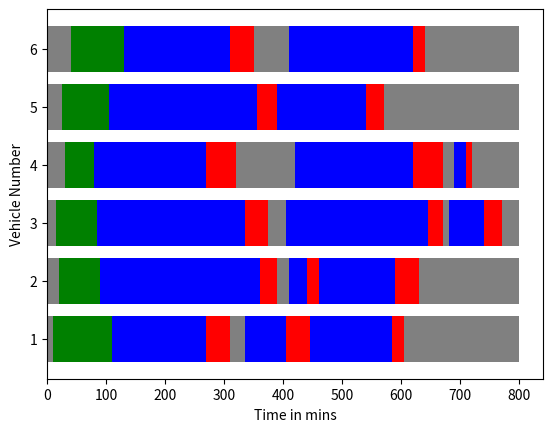

Write the Python code that produced this figure.
# Importing the matplotlb.pyplot 
import matplotlib.pyplot as plt 
import numpy as np

# y-axis
vehicle_no = [ 1 , 2 , 3 , 4 , 5 , 6]

# gannt chart content
parking = [10, 20, 15, 30, 25, 40]
loading = [100, 70, 70, 50, 80, 90]  

# trip1
moving1 = [160, 270, 250, 190, 250, 180]  
unloading1 = [40, 30, 40, 50, 35, 40]
idle1=[25, 20, 30, 100, 0, 60]

add1=list(np.add(parking,loading))
add2=list(np.add(add1,moving1))
add3=list(np.add(add2,unloading1))


# trip2
moving2 = [70, 30, 240, 200, 150, 210]  
unloading2 = [40, 20, 25, 50, 30, 20]
idle2=[0, 0, 10, 20, 0, 60]

add4=list(np.add(add3,idle1))
add5=list(np.add(add4,moving2))
add6=list(np.add(add5,unloading2))


# trip3
moving3 = [140, 130, 60, 20, 0, 0]  
unloading3 = [20, 40, 30, 10, 0, 0]
idle3=[195, 170, 30, 80, 230, 100]

add7=list(np.add(add6,idle2))
add8=list(np.add(add7,moving3))
add9=list(np.add(add8,unloading3))


# Gannt chart Making
plt.barh(vehicle_no, parking, color="grey")  
# careful: notice "bottom" parameter became "left"
plt.barh(vehicle_no, loading, left=parking, color="green")

#plotting trip 1
plt.barh(vehicle_no, moving1, left=add1, color="blue") 
plt.barh(vehicle_no, unloading1, left=add2, color="red") 
plt.barh(vehicle_no, idle1, left=add3, color="grey") 

#plotting trip 2
plt.barh(vehicle_no, moving2, left=add4, color="blue") 
plt.barh(vehicle_no, unloading2, left=add5, color="red") 
plt.barh(vehicle_no, idle2, left=add6, color="grey")

#plotting trip 3
plt.barh(vehicle_no, moving3, left=add7, color="blue") 
plt.barh(vehicle_no, unloading3, left=add8, color="red") 
plt.barh(vehicle_no, idle3, left=add9, color="grey") 

# we also need to switch the labels
plt.xlabel('Time in mins')  
plt.ylabel('Vehicle Number')

# plt.show()
# plt.savefig('gantt.png')

# Report Generation Program
def ReportGeneration():
      # print("Hello from a function \n")
      
      # idle time for all vehicles
      idle_list = [] 
      for i in range(0, len(parking)): 
            idle_list.append(parking[i] + 
            idle1[i] + 
            idle2[i] +
            idle3[i]
            )
      print("Idle time:")
      for i in range(0,len(parking)):
            print("Vehicle no " + str(i+1)+ ": " +str(idle_list[i]))
      # print(idle_list)
      print("\n")


      #used time for all vehicles
      used_list=[]
      for i in range(0, len(parking)): 
            used_list.append(loading[i]+
            moving1[i]+
            unloading1[i]+
            moving2[i]+
            unloading2[i]+
            moving3[i]+
            unloading3[i]
            )
      print("Used time:")
      for i in range(0,len(parking)):
            print("Vehicle no " + str(i+1)+ ": " +str(used_list[i]))
      # print(used_list)
      print("\n")


      #Average Loading Time
      avg_loading=0;
      for i in range(0, len(parking)): 
            avg_loading=loading[i]+avg_loading
      avg_loading=avg_loading/6
      print("Average Loading Time")
      print(avg_loading)

ReportGeneration()

# https://futurestud.io/tutorials/matplotlib-stacked-bar-plots
# https://matplotlib.org/3.1.3/gallery/lines_bars_and_markers/horizontal_barchart_distribution.html
